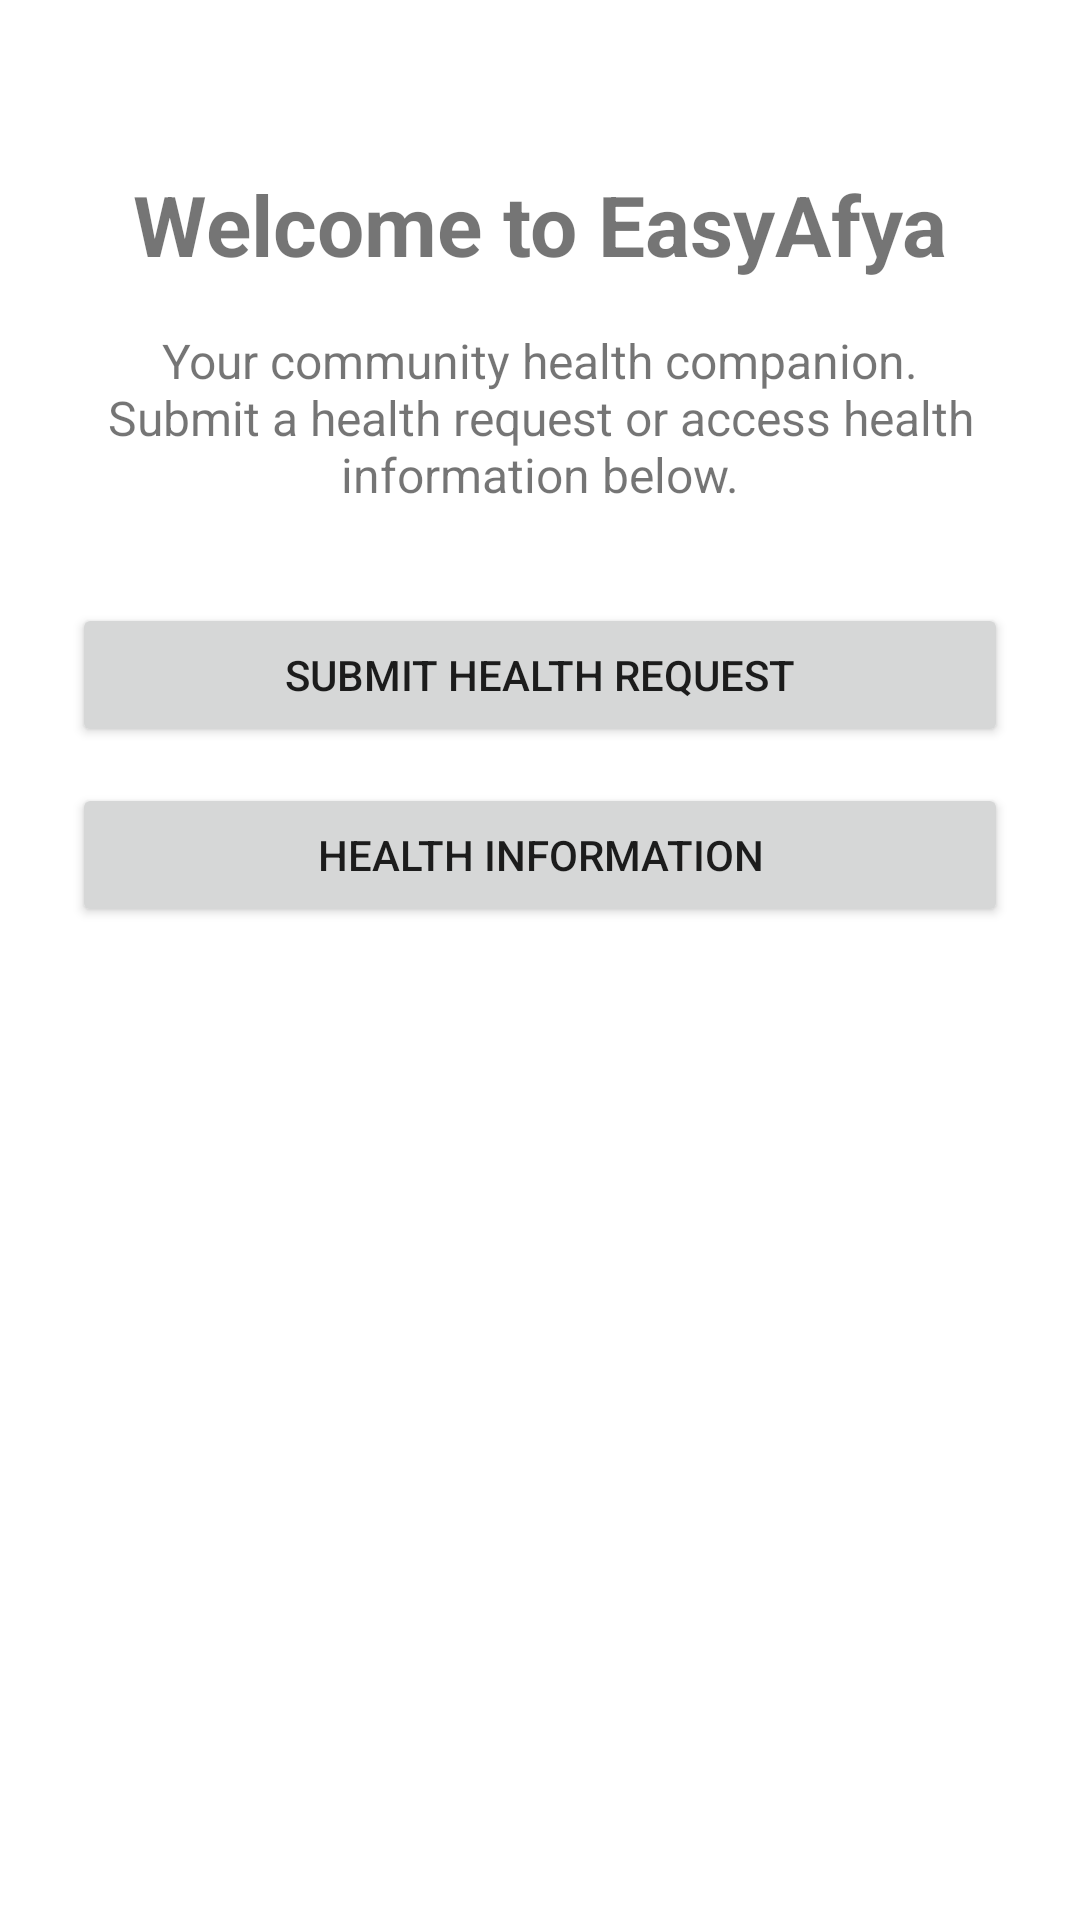

The Android layout XML behind this screen, and the referenced resources:
<!-- AndroidManifest.xml: application theme Theme.Easyafya -->
<!-- res/layout/fragment_dashboard.xml -->
<?xml version="1.0" encoding="utf-8"?>
<ScrollView xmlns:android="http://schemas.android.com/apk/res/android"
    android:layout_width="match_parent"
    android:layout_height="match_parent"
    android:fillViewport="true">

    <LinearLayout
        android:layout_width="match_parent"
        android:layout_height="wrap_content"
        android:orientation="vertical"
        android:gravity="center_horizontal"
        android:padding="24dp">

        <TextView
            android:layout_width="match_parent"
            android:layout_height="wrap_content"
            android:text="Welcome to EasyAfya"
            android:textSize="28sp"
            android:textStyle="bold"
            android:gravity="center"
            android:layout_marginTop="32dp"
            android:layout_marginBottom="16dp" />

        <TextView
            android:layout_width="match_parent"
            android:layout_height="wrap_content"
            android:text="Your community health companion. Submit a health request or access health information below."
            android:textSize="16sp"
            android:gravity="center"
            android:layout_marginBottom="32dp" />

        <Button
            android:id="@+id/healthRequestButton"
            android:layout_width="match_parent"
            android:layout_height="wrap_content"
            android:text="SUBMIT HEALTH REQUEST" />

        <Button
            android:id="@+id/healthInfoButton"
            android:layout_width="match_parent"
            android:layout_height="wrap_content"
            android:layout_marginTop="12dp"
            android:text="HEALTH INFORMATION" />

    </LinearLayout>
</ScrollView>
<!-- resources referenced by this layout -->
<resources>
  <style name="Theme.Easyafya" parent="Theme.MaterialComponents.DayNight.NoActionBar" />
</resources>
